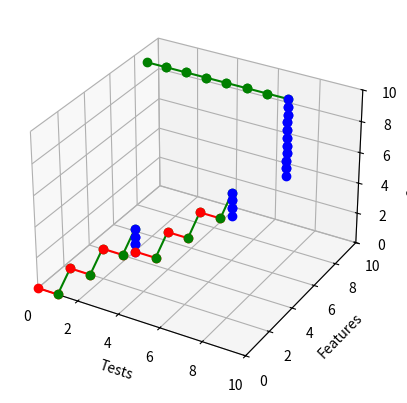

The matplotlib source for this figure:
import matplotlib.pyplot as plt

step = 1
small_step = 0.5

ax = plt.figure().add_subplot(projection='3d')

# ax.legend()
ax.set_xlim(0, 10)
ax.set_ylim(0, 10)
ax.set_zlim(0, 10)
ax.set_xlabel('Tests')
ax.set_ylabel('Features')
ax.set_zlabel('Complexity')


class TDDPlot:
    def __init__(self, initial_point) -> None:
        super().__init__()
        self.current_point = initial_point

    def apply_delta(self, point, delta):
        return (point[0] + delta[0],
                point[1] + delta[1],
                point[2] + delta[2])

    def plot_line(self, from_point, to_point, colour):
        plt.plot([from_point[0], to_point[0]],
                 [from_point[1], to_point[1]],
                 [from_point[2], to_point[2]], 'o' + colour + '-')

    def plot_step(self, delta, colour):
        new_point = self.apply_delta(self.current_point, delta)
        self.plot_line(self.current_point, new_point, colour)
        self.current_point = new_point
        return self

    def red(self):
        # Add red Test
        return self.plot_step((step, 0.0, 0.0), 'r')

    def green(self):
        # Add Feature + Complexity
        return self.plot_step((0.0, step, step), 'g')

    def refactor(self):
        # Reduce Complexity
        return self.plot_step((0.0, 0.0, -small_step), 'b')

    def backfill_test(self):
        # Add green Test
        return self.plot_step((step, 0.0, 0.0), 'g')


simple_tdd_plot = TDDPlot((0.0, 0.0, 0.0))

simple_tdd_plot.\
    red().green().\
    red().green().\
    red().green().\
    refactor().\
    refactor().\
    refactor().\
    red().green().\
    red().green().\
    red().green().\
    refactor().\
    refactor().\
    refactor()

legacy_rescue_plot = TDDPlot((0.0, 9.0, 9.0)).\
    backfill_test().\
    backfill_test().\
    backfill_test().\
    backfill_test().\
    backfill_test().\
    backfill_test().\
    backfill_test().\
    refactor().\
    refactor().\
    refactor().\
    refactor().\
    refactor().\
    refactor().\
    refactor().\
    refactor().\
    refactor().\
    refactor()

plt.show()
